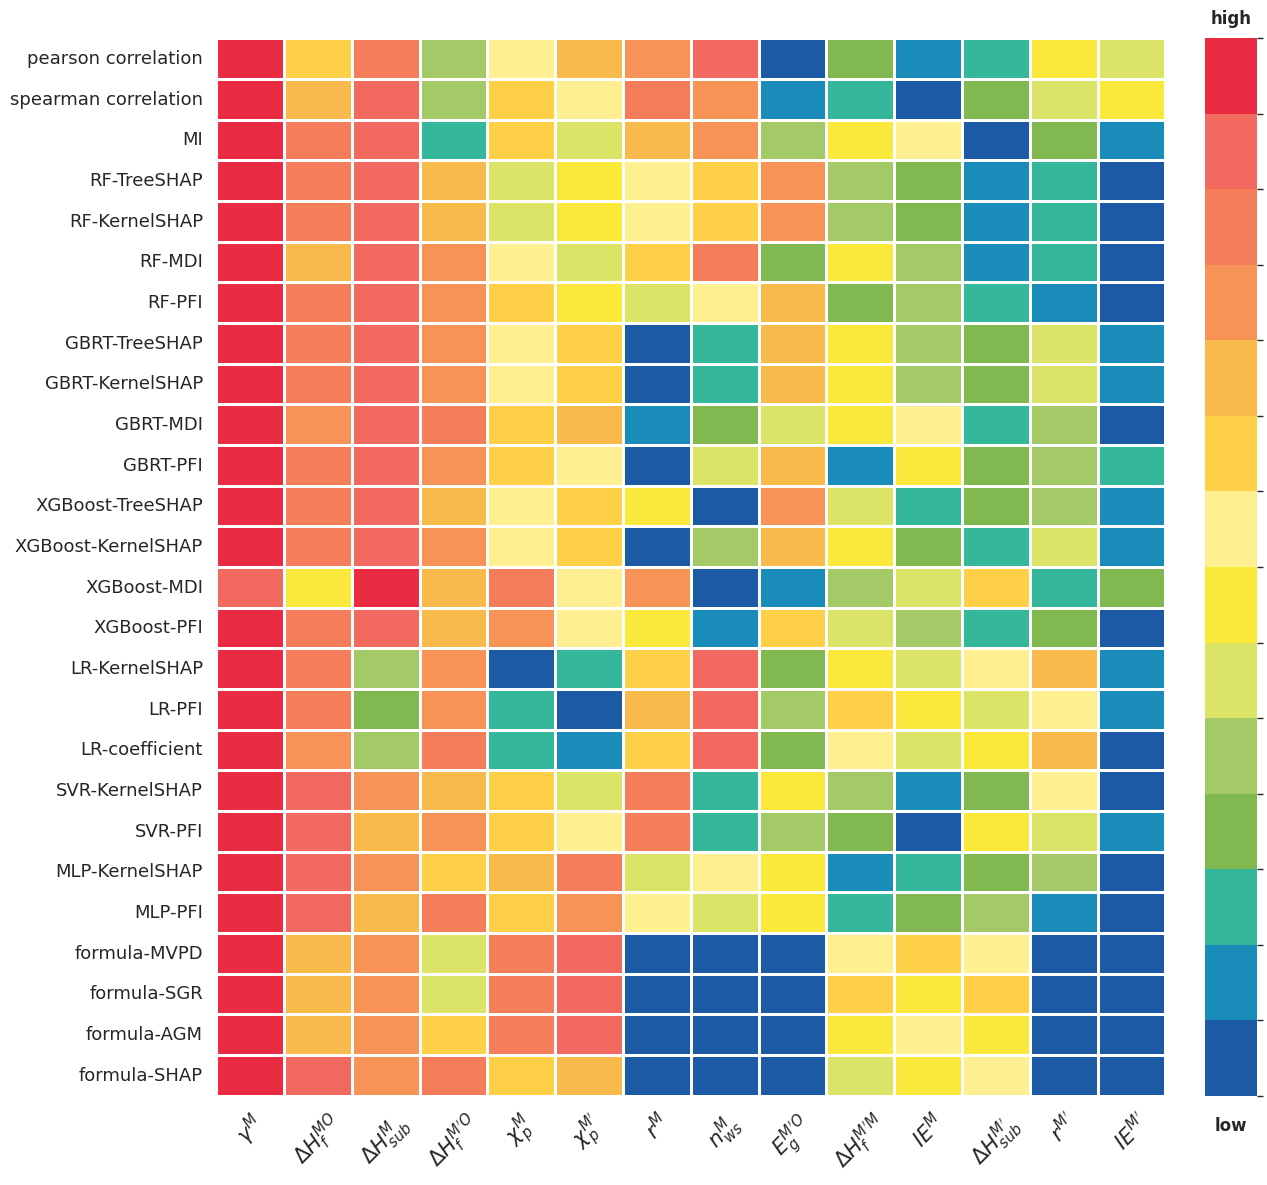

Reproduce this figure in Python.
import numpy as np
import pandas as pd
import matplotlib.pyplot as plt
import seaborn as sns
from matplotlib.colors import ListedColormap, BoundaryNorm

# ------------------------
# 1. 特征名
# ------------------------
feature_names = [
    r"$\chi_p^M$", r"$\chi_p^{M'}$", r"$IE^M$", r"$IE^{M'}$", r"$r^M$", r"$r^{M'}$",
    r"$\Delta H_f^{MO}$", r"$\Delta H_f^{M'O}$", r"$\Delta H_f^{M'M}$",
    r"$\Delta H_{sub}^M$", r"$\Delta H_{sub}^{M'}$", r"$\gamma^M$", r"$n_{ws}^M$", r"$E_g^{M'O}$"
]

# ------------------------
# 2. 不同方法的特征排名 (示例数据)
# ------------------------
importance_data = {
    'pearson correlation': [13, 2, 10, 8, 7, 3, 5, 0, 6, 1, 4, 9, 12, 11],
    'spearman correlation': [2, 13, 8, 10, 7, 5, 3, 1, 0, 6, 12, 4, 9, 11],
    'MI': [10, 3, 7, 5, 13, 1, 8, 2, 0, 4, 12, 6, 9, 11],
    'RF-TreeSHAP': [3, 10, 5, 2, 8, 0, 1, 4, 12, 7, 13, 6, 9, 11],
    'RF-KernelSHAP': [3, 10, 5, 2, 8, 0, 1, 4, 12, 7, 13, 6, 9, 11],
    'RF-MDI': [3, 10, 5, 13, 2, 1, 8, 0, 4, 6, 7, 12, 9, 11],
    'RF-PFI': [3, 5, 10, 8, 2, 4, 1, 12, 0, 13, 7, 6, 9, 11],
    'GBRT-TreeSHAP': [4, 3, 12, 10, 2, 5, 8, 0, 1, 13, 7, 6, 9, 11],
    'GBRT-KernelSHAP': [4, 3, 12, 10, 2, 5, 8, 0, 1, 13, 7, 6, 9, 11],
    'GBRT-MDI': [3, 4, 10, 12, 5, 13, 8, 2, 0, 1, 6, 7, 9, 11],
    'GBRT-PFI': [4,8,3,10,5,12,2,1,0,13,7,6,9,11],
    'XGBoost-TreeSHAP': [12, 3, 2, 10, 5, 8, 4, 0, 1, 7, 13, 6, 9, 11],
    'XGBoost-KernelSHAP': [4, 3, 10, 2, 12, 5, 8, 0, 1, 13, 7, 6, 9, 11],
    'XGBoost-MDI': [12, 13, 5, 3, 8, 2, 6, 1, 10, 7, 4, 0, 11, 9],
    'XGBoost-PFI': [3,12,10,5,2,8,4,1,13,7,0,6,9,11],
    'LR-KernelSHAP': [0, 3, 1, 13, 9, 2, 8, 10, 4, 5, 7, 6, 12, 11],
    'LR-PFI': [1,3,0,9,13,10,2,5,8,4,7,6,12,11],
    'LR-coefficient': [3,1,0,13,9,2,10,8,4,5,6,7,12,11],
    'SVR-KernelSHAP': [3, 2, 12, 10, 8, 1, 13, 5, 0, 7, 9, 4, 6, 11],
    'SVR-PFI': [2, 3, 12, 8, 13, 5, 10, 1, 0, 9, 7, 4, 6, 11],
    'MLP-KernelSHAP': [3, 8, 2, 10, 5, 4, 13, 12, 7, 0, 9, 1, 6, 11],
    'MLP-PFI': [3, 5, 8, 2, 10, 12, 13, 4, 0, 9, 1, 7, 6, 11],
    # 在四个公式中13 4 5 12 3排名均设置为最后一位，formula-Feature mean的8 10均设置为排名第7位 formula-Rank average的10,8均设置为第6  formula-Data average的10 8均设置为第8位
    'formula-MVPD': [13, 4, 5, 12, 3, 7, 8, 10, 2, 6, 9, 0, 1, 11],
    'formula-SGR': [13,4,5,12,3,7,2,10,8,6,9,0,1,11],
    'formula-AGM': [13,4,5,12,3,10,8,2,7,6,9,0,1,11],
    'formula-SHAP': [13,4,5,12,3,8,2,10,0,1,9,7,6,11],
}

methods = list(importance_data.keys())
n_methods = len(methods)
n_features = len(feature_names)

# ------------------------
# 3. 构造方法×特征的排名矩阵
# ------------------------
importance_matrix = np.full((n_methods, n_features), np.nan)

formula_methods = ['formula-MVPD', 'formula-SGR', 'formula-AGM','formula-SHAP']
for i, (method, ranking) in enumerate(importance_data.items()):
    if method in formula_methods:
        for rank, feature_index in enumerate(ranking):
            # 特殊规则：13,4,5,12,3 → 最后一位（n_features-1）
            if feature_index in [13, 4, 5, 12, 3]:
                importance_matrix[i, feature_index] = 0
            # Feature mean 特殊：8,10 → 第7位
            elif method == 'formula-MVPD' and feature_index in [8, 10]:
                importance_matrix[i, feature_index] = 7
            # Rank average 特殊：10,8 → 第6位
            elif method == 'formula-SGR' and feature_index in [10, 8]:
                importance_matrix[i, feature_index] = 8
            # Data average 特殊：10,8 → 第8位
            elif method == 'formula-AGM' and feature_index in [10, 8]:
                importance_matrix[i, feature_index] = 6
            else:
                importance_matrix[i, feature_index] = rank
    else:
        for rank, feature_index in enumerate(ranking):
            importance_matrix[i, feature_index] = rank


# ------------------------
# 4. 计算平均排名（越小越重要）并转换为相对排名（0~1）
# ------------------------
rel_importance = 1 - (importance_matrix / (n_features - 1))
mean_rel_importance = np.mean(rel_importance, axis=0)

# x轴特征排序：最重要放左边
feature_order = np.argsort(-mean_rel_importance)[::-1]  # ← 这里反转排序顺序
sorted_feature_names = [feature_names[i] for i in feature_order]
sorted_matrix = importance_matrix[:, feature_order]

# ------------------------
# 5. 转换为 DataFrame
# ------------------------
df = pd.DataFrame(importance_matrix.T, index=feature_names, columns=methods)
df["Mean Relative Importance"] = mean_rel_importance
df_sorted = df.loc[sorted_feature_names]
print(df_sorted.round(2))

# ------------------------
# 6. 自定义颜色 (蓝色最重要 -> 红色最不重要)
# ------------------------
custom_colors = [
    "#1C5AA6", "#198CB9", "#35B79C", "#82B850", "#A3CA67", "#DBE466",
    "#FAE93B", "#FEEF90", "#FDD047", "#F8BB4B", "#F79356", "#F47D5A",
    "#F1695F", "#EA2C42"
]
# 按平均相对重要性排序颜色
sorted_colors = [custom_colors[i] for i in np.linspace(0, len(custom_colors)-1, n_features, dtype=int)]
cmap_disc = ListedColormap(sorted_colors)
bounds = np.arange(-0.5, n_features + 0.5, 1)
norm = BoundaryNorm(bounds, cmap_disc.N)

# ------------------------
# 7. 绘图
# ------------------------
sns.set(style="whitegrid")
fig, ax = plt.subplots(figsize=(20,12))

mesh = sns.heatmap(
    sorted_matrix,
    cmap=cmap_disc,
    norm=norm,
    cbar=False,
    xticklabels=sorted_feature_names,
    yticklabels=methods,
    ax=ax,
    linewidths=2,
    linecolor='white',
    annot=False
    # annot=True, fmt=".0f"
)

# 调整方块纵横比
ax.set_aspect(0.6)

# 美化字体
ax.set_xticklabels(sorted_feature_names, rotation=45, ha='center', fontsize=15, weight='bold')
ax.set_yticklabels(methods, rotation=0, ha='right', fontsize=13)  # 防止遮挡

# 自定义 colorbar
cbar = fig.colorbar(mesh.get_children()[0], ax=ax, boundaries=bounds, spacing='proportional', fraction=0.03, pad=0.02)
cbar.set_ticks([])
cbar.ax.text(0.5, 1.01, "high", ha='center', va='bottom', fontsize=12, weight='bold', transform=cbar.ax.transAxes)
cbar.ax.text(0.5, -0.02, "low", ha='center', va='top', fontsize=12, weight='bold', transform=cbar.ax.transAxes)
if hasattr(cbar, 'outline'):
    cbar.outline.set_visible(False)
for spine in cbar.ax.spines.values():
    spine.set_visible(False)

plt.tight_layout()
plt.show()
fig.savefig("Feature_Importance_Heatmap.pdf", format='pdf', bbox_inches='tight')